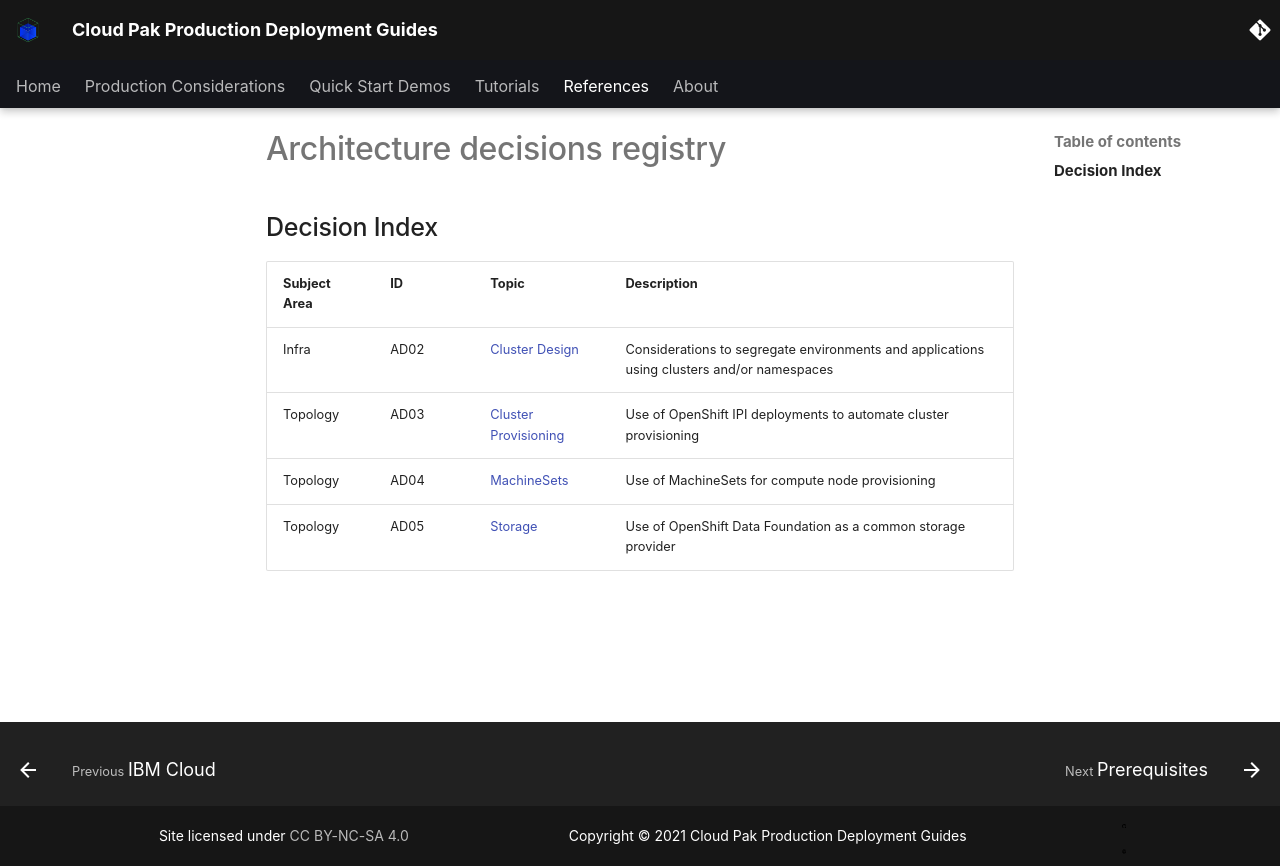

repository: ncolon/production-deployment-guides · page: infrastructure/ad/index.html · generator: mkdocs


# Architecture decisions registry

<!--- cSpell:ignore airgapped Ceph ceph vistime chrony machinesets machineconfig cpopen dockerconfigfile creds outputdir opencloudio datapower OFFLINEDIR Plex ibmcom airgap RHOSP Vishy cloudctl unmanaged practioners Pak Paks Quickstart qube cntk autoplay allowfullscreen -->

## Decision Index
| Subject Area   | ID          | Topic       | Description   |
| :------------- | :---------- | :---------- | :----------   |
| Infra | AD02 | [Cluster Design](ad02-clusters-design/) | Considerations to segregate environments and applications using clusters and/or namespaces |
| Topology | AD03 | [Cluster Provisioning](ad03-cluster-provisioning/)| Use of OpenShift IPI deployments to automate cluster provisioning |
| Topology | AD04 | [MachineSets](ad04-machinesets/)| Use of MachineSets for compute node provisioning |
| Topology | AD05 | [Storage](ad05-storage/) | Use of OpenShift Data Foundation as a common storage provider |
